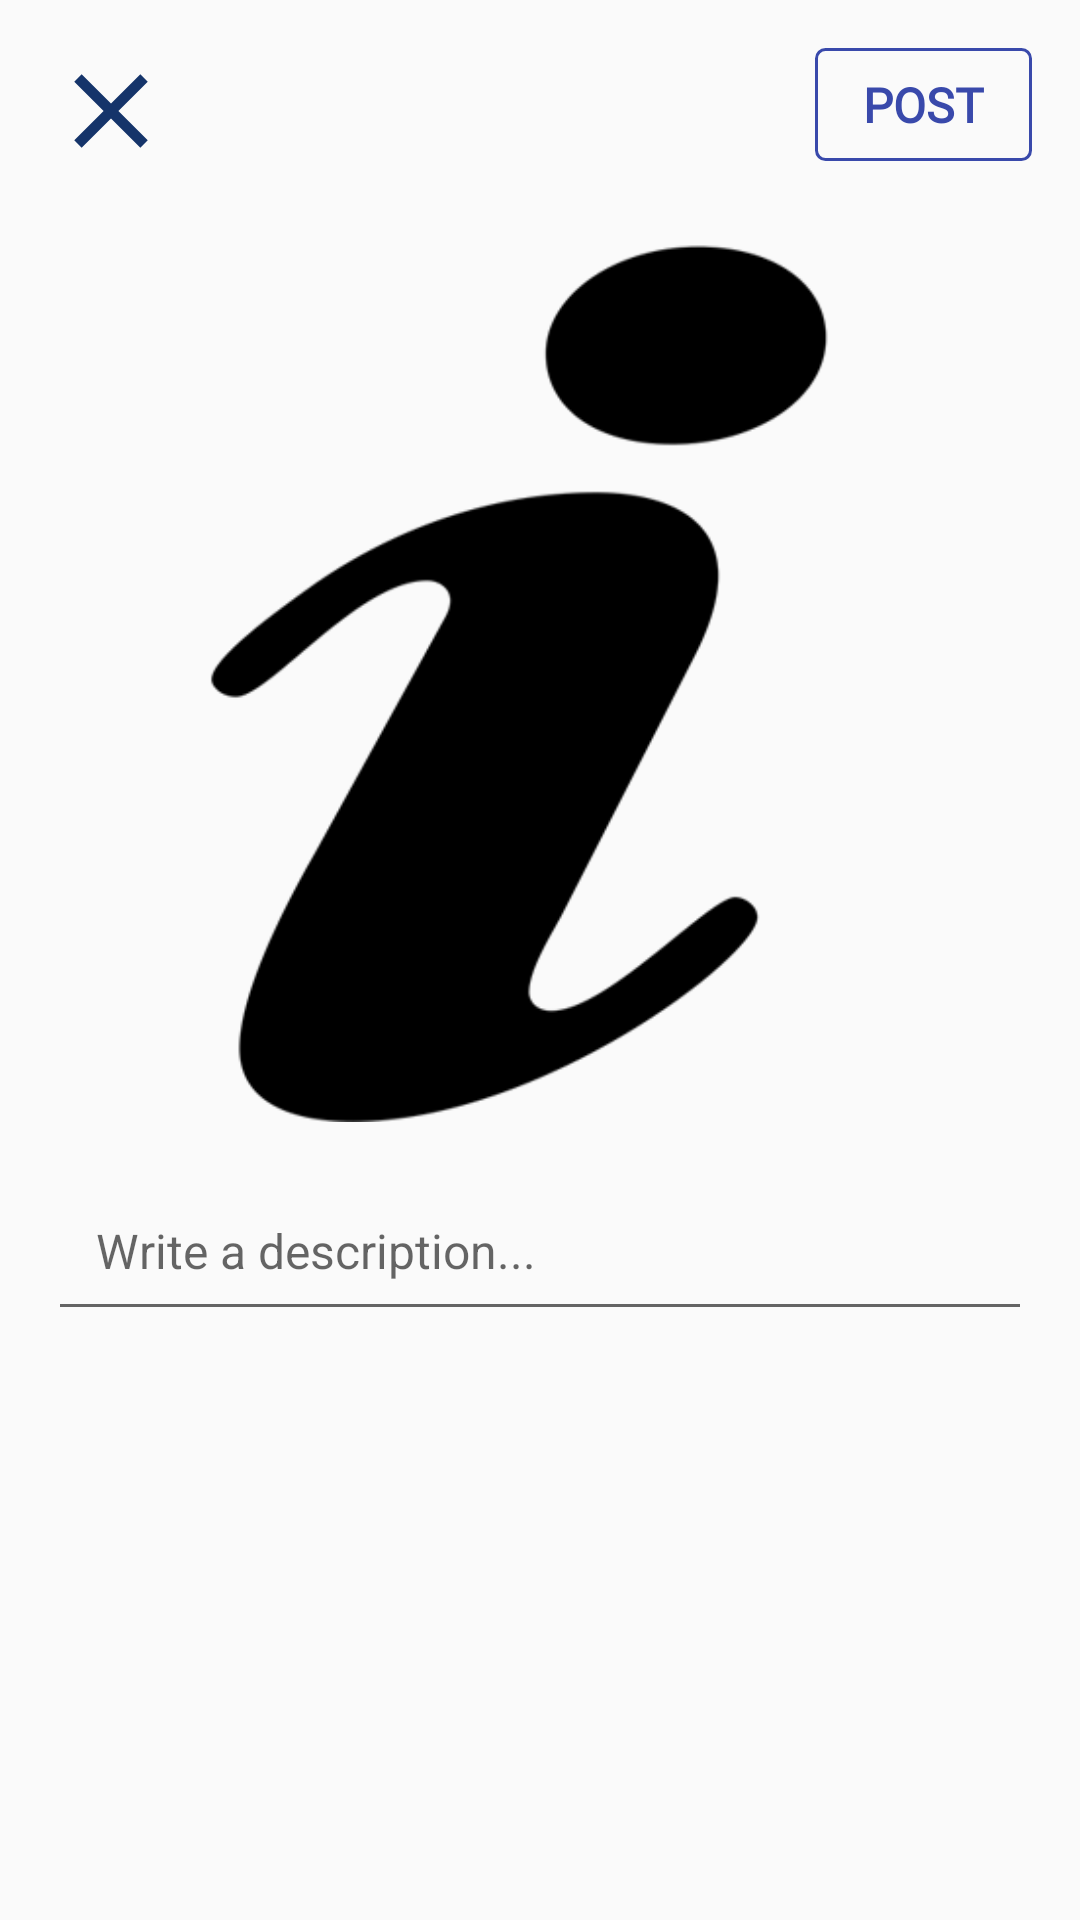

Android layout source for this screen:
<!-- AndroidManifest.xml: application theme AppTheme -->
<!-- res/layout/activity_post.xml -->
<?xml version="1.0" encoding="utf-8"?>
<androidx.constraintlayout.widget.ConstraintLayout xmlns:android="http://schemas.android.com/apk/res/android"
    xmlns:app="http://schemas.android.com/apk/res-auto"
    xmlns:tools="http://schemas.android.com/tools"
    android:layout_width="match_parent"
    android:layout_height="match_parent"
    tools:context=".tabs.post.PostActivity">

    <ImageView
        android:id="@+id/close_img"
        android:layout_width="42dp"
        android:layout_height="42dp"
        android:layout_margin="16dp"
        android:layout_marginStart="16dp"
        android:layout_marginTop="16dp"
        android:src="@drawable/ic_close"
        app:layout_constraintStart_toStartOf="parent"
        app:layout_constraintTop_toTopOf="parent" />

    <TextView
        android:id="@+id/txt_post"
        android:layout_width="wrap_content"
        android:layout_height="wrap_content"
        android:layout_margin="16dp"
        android:background="@drawable/button_backgrund"
        android:fontFamily="@font/poppins_medium"
        android:paddingStart="16dp"
        android:paddingTop="8dp"
        android:paddingEnd="16dp"
        android:paddingBottom="8dp"
        android:text="POST"
        android:textColor="@color/colorPrimary"
        android:textSize="16sp"
        android:textStyle="bold"
        app:layout_constraintEnd_toEndOf="parent"
        app:layout_constraintTop_toTopOf="parent" />


    <ImageView
        android:id="@+id/added_uploadImg"
        android:layout_width="wrap_content"
        android:layout_height="300dp"
        android:layout_margin="16dp"
        android:src="@drawable/app_logo"
        app:layout_constraintEnd_toEndOf="parent"
        app:layout_constraintStart_toStartOf="parent"
        app:layout_constraintTop_toBottomOf="@+id/close_img" />

    <EditText
        android:id="@+id/edttxt_description"
        android:layout_width="match_parent"
        android:layout_height="wrap_content"
        android:layout_margin="16dp"
        android:layout_marginTop="22dp"
        android:hint="Write a description..."
        android:padding="16dp"
        android:textSize="16sp"
        app:layout_constraintEnd_toEndOf="parent"
        app:layout_constraintStart_toStartOf="parent"
        app:layout_constraintTop_toBottomOf="@+id/added_uploadImg" />

</androidx.constraintlayout.widget.ConstraintLayout>
<!-- resources referenced by this layout -->
<resources>
  <color name="colorPrimary">#3949AB</color>
  <!-- drawable app_logo: png bitmap (drawable, 8908 bytes) -->
  <!-- drawable button_backgrund (drawable) -->
  <?xml version="1.0" encoding="utf-8"?>
  <ripple xmlns:android="http://schemas.android.com/apk/res/android"
  
  
      android:color="@color/selected_background">
  
      <item android:id="@android:id/mask">
          <shape android:shape="rectangle">
              <solid android:color="@color/colorPrimary" />
              <corners android:radius="3dp" />
          </shape>
      </item>
  
      <item android:id="@android:id/background">
          <shape android:shape="rectangle">
              <corners android:radius="3dp" />
              <stroke
                  android:width="1dp"
                  android:color="@color/colorPrimary" />
          </shape>
      </item>
  </ripple>
  <!-- drawable ic_close (drawable) -->
  <vector xmlns:android="http://schemas.android.com/apk/res/android"
      android:width="24dp"
      android:height="24dp"
      android:viewportWidth="24"
      android:viewportHeight="24"
      android:tint="#15346A">
    <path
        android:fillColor="#15346A"
        android:pathData="M19,6.41L17.59,5 12,10.59 6.41,5 5,6.41 10.59,12 5,17.59 6.41,19 12,13.41 17.59,19 19,17.59 13.41,12z"/>
  </vector>
  <style name="AppTheme" parent="Theme.AppCompat.Light.NoActionBar">
          
          <item name="colorPrimary">@color/colorPrimary</item>
          <item name="colorPrimaryDark">@color/colorPrimaryDark</item>
          <item name="colorAccent">@color/colorAccent</item>
      </style>
  <color name="selected_background">#A6C1E2F7</color>
  <color name="colorPrimaryDark">#5E35B1</color>
  <color name="colorAccent">#3949AB</color>
</resources>
